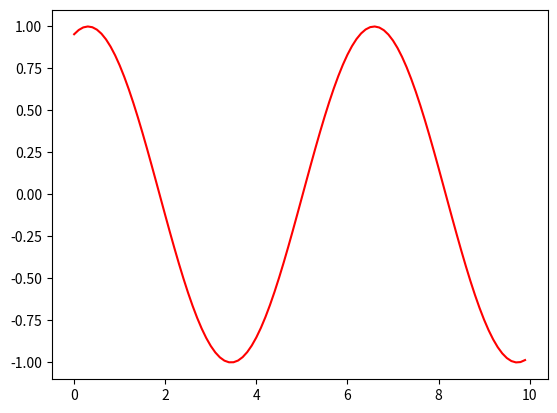

Write the Python code that produced this figure. (Note: this script raises an exception after producing the figure.)
import numpy as np
import matplotlib.pyplot as plt
import matplotlib.animation as animation

fig = plt.figure()
x = np.arange(0, 10, 0.1)

ims = []
for a in range(50):
    y = np.sin(x - a)
    line, = plt.plot(x, y, "r")
    ims.append([line])

ani = animation.ArtistAnimation(fig, ims)

ani.save('anim.mp4', writer="imagemagick")

